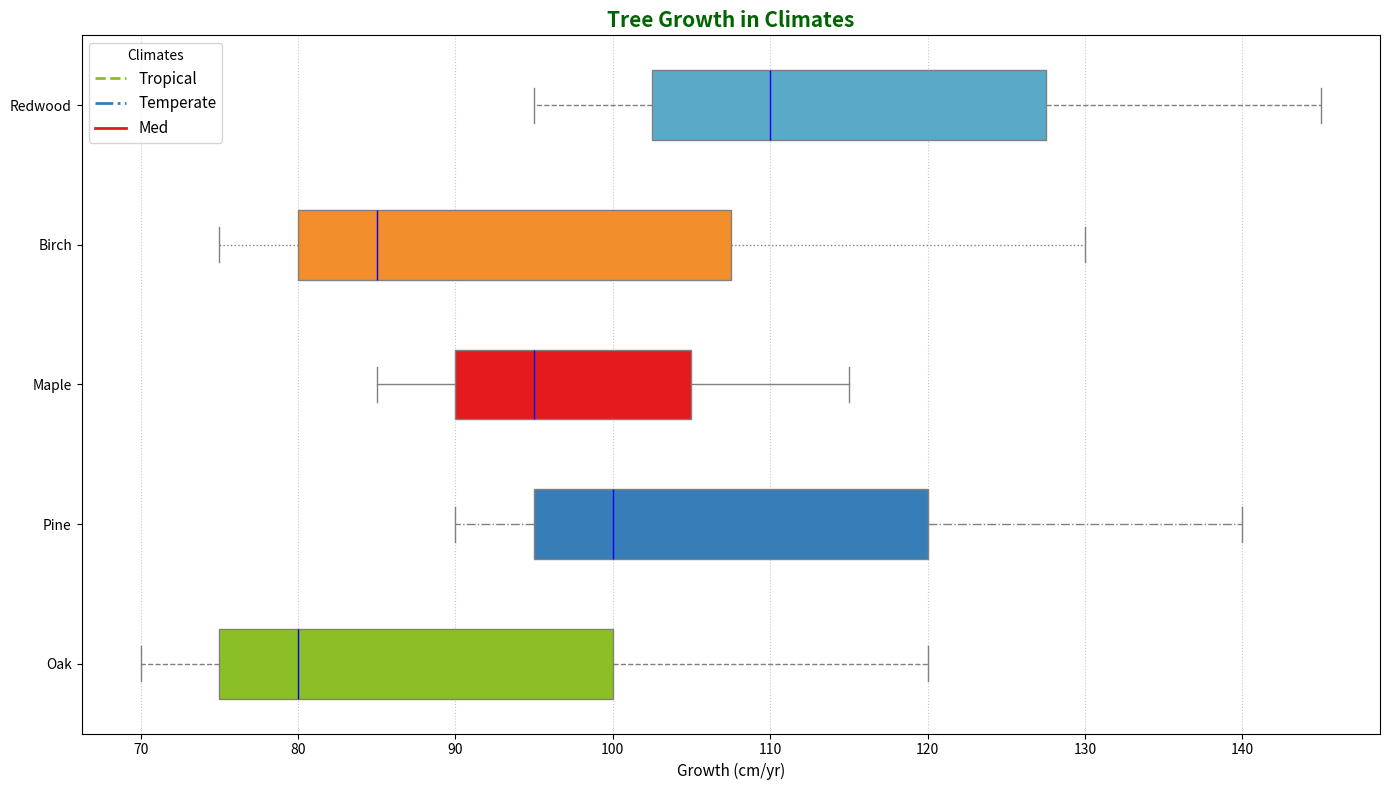

This figure's Python source:
import numpy as np
import matplotlib.pyplot as plt

tree_species = ['Oak', 'Pine', 'Maple', 'Birch', 'Redwood']

climate_tropical = [120, 140, 115, 130, 145]
climate_temperate = [80, 100, 95, 85, 110]
climate_mediterranean = [70, 90, 85, 75, 95]

data = [
    climate_tropical,
    climate_temperate,
    climate_mediterranean
]

fig, ax = plt.subplots(figsize=(14, 8))

colors = ['#8CBF26', '#377EB8', '#E41A1C', '#F28E2B', '#59A9C8']
line_styles = ['--', '-.', '-', ':', '--']
marker_styles = ['o', 's', '^', 'd', '*']

for i, species in enumerate(tree_species):
    species_data = [climate[i] for climate in data]
    bp = ax.boxplot(species_data, positions=[i], widths=0.5, vert=False, patch_artist=True,
                    boxprops=dict(facecolor=colors[i], color='grey'),
                    whiskerprops=dict(color='grey', linestyle=line_styles[i]),
                    capprops=dict(color='grey'),
                    flierprops=dict(marker=marker_styles[i], color='red', alpha=0.6),
                    medianprops=dict(color='blue'),
                    notch=False)

ax.set_yticks(range(len(tree_species)))
ax.set_yticklabels(tree_species, fontsize=10, fontstyle='italic')
ax.set_xlabel("Growth (cm/yr)", fontsize=11, fontweight='light')
ax.set_title("Tree Growth in Climates", fontsize=15, fontweight='bold', color='darkgreen')
ax.grid(axis='x', linestyle=':', alpha=0.7)

handles = [plt.Line2D([0], [0], color=colors[i], lw=2, linestyle=line_styles[i]) for i in range(len(colors))]
ax.legend(handles, ['Tropical', 'Temperate', 'Med'], title='Climates', loc='best', fontsize=11)

plt.tight_layout()
plt.show()
